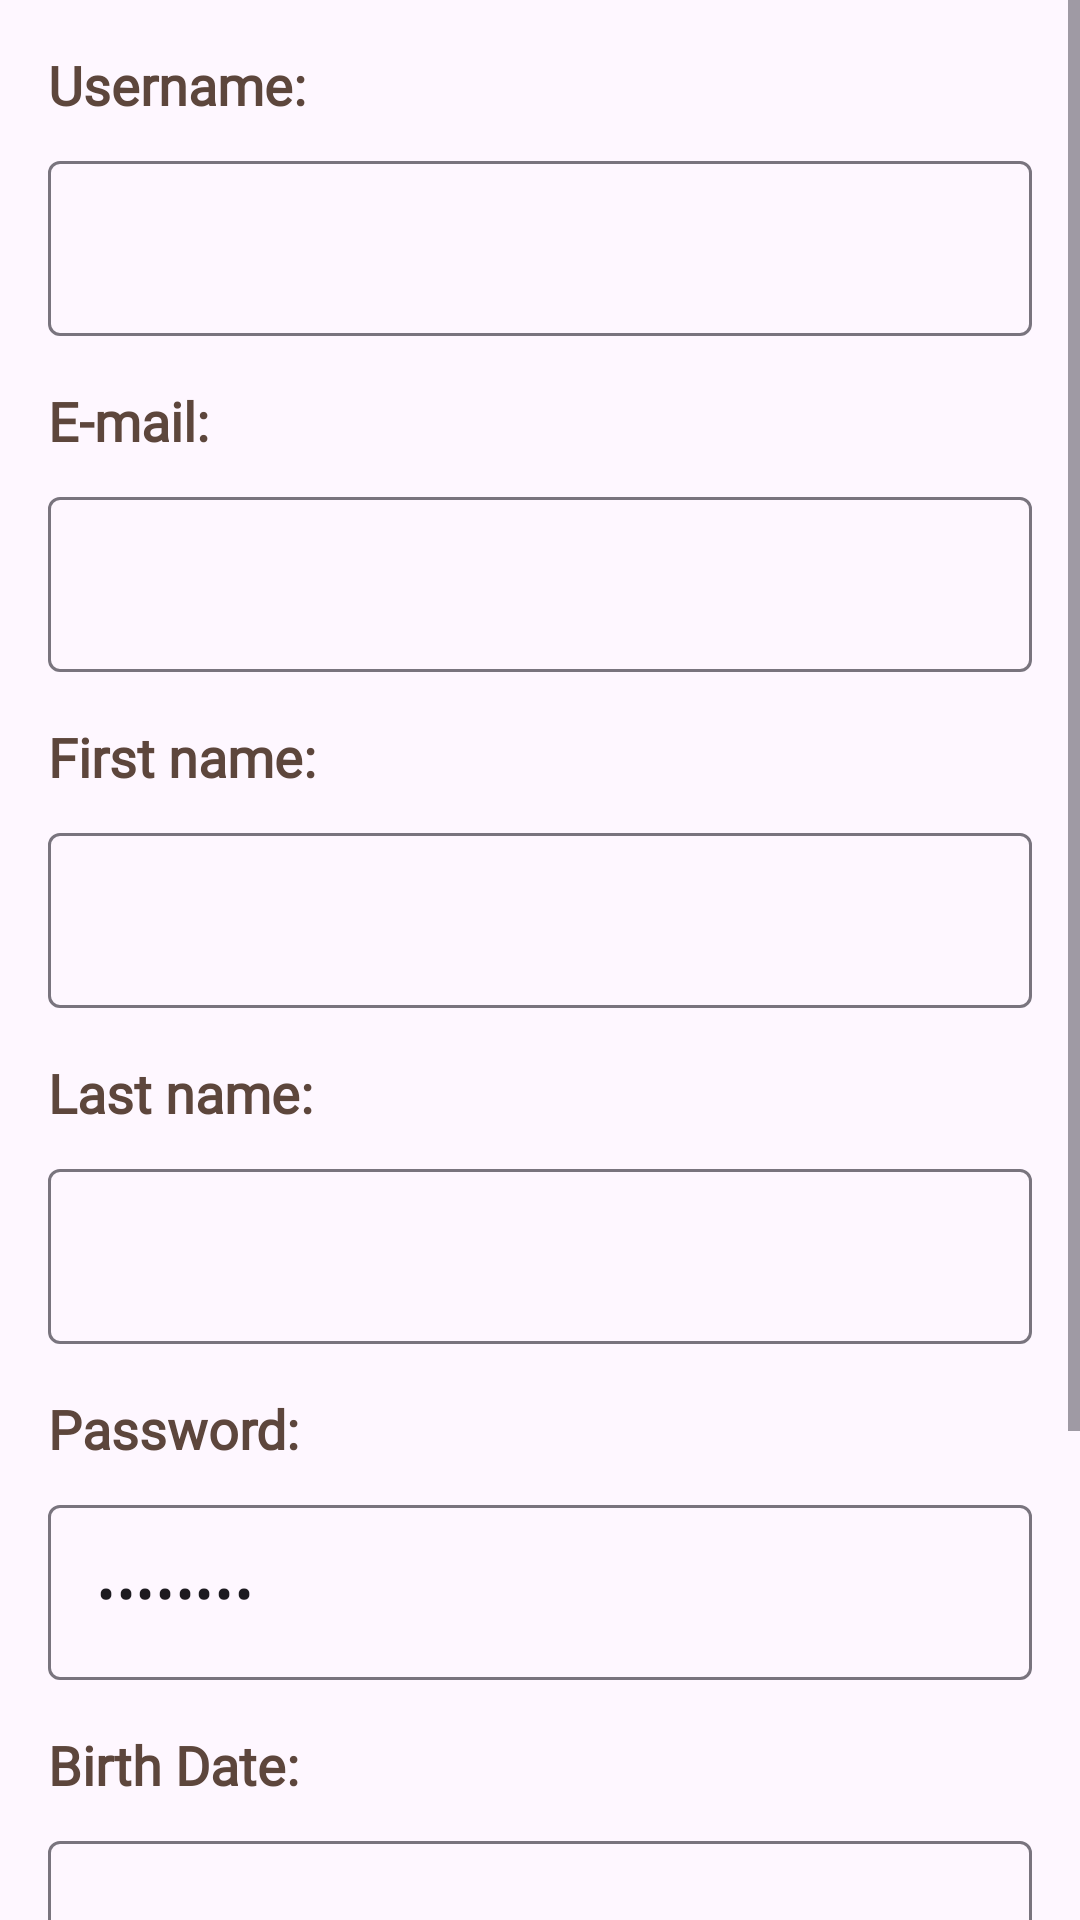

Write the Android layout XML for this screen, with the resource values it uses.
<!-- AndroidManifest.xml: application theme Theme.TrainWiser -->
<!-- res/layout/activity_profile.xml -->
<?xml version="1.0" encoding="utf-8"?>
<androidx.constraintlayout.widget.ConstraintLayout xmlns:android="http://schemas.android.com/apk/res/android"
    xmlns:app="http://schemas.android.com/apk/res-auto"
    xmlns:tools="http://schemas.android.com/tools"
    android:layout_width="match_parent"
    android:layout_height="match_parent"
    tools:context=".ProfileActivity">

    <ImageView
        android:id="@+id/backgroundImage"
        android:layout_width="0dp"
        android:layout_height="0dp"
        android:scaleType="fitXY"
        android:src="@drawable/orange_background"
        app:layout_constraintBottom_toBottomOf="parent"
        app:layout_constraintEnd_toEndOf="parent"
        app:layout_constraintHorizontal_bias="0.0"
        app:layout_constraintStart_toStartOf="parent"
        app:layout_constraintTop_toTopOf="parent"
        app:layout_constraintVertical_bias="1.0" />

    <ScrollView
        android:layout_width="0dp"
        android:layout_height="0dp"
        app:layout_constraintTop_toTopOf="parent"
        app:layout_constraintBottom_toBottomOf="parent"
        app:layout_constraintStart_toStartOf="parent"
        app:layout_constraintEnd_toEndOf="parent">

        <LinearLayout
            android:layout_width="match_parent"
            android:layout_height="wrap_content"
            android:orientation="vertical"
            android:padding="16dp">

            <TextView
                android:id="@+id/usernameLabel"
                android:layout_width="match_parent"
                android:layout_height="wrap_content"
                android:text="@string/username_label"
                android:fontFamily="@font/alata"
                android:textStyle="bold"
                android:textColor="@color/for_text_on_labels_darker"
                android:textSize="18sp"
                android:layout_marginBottom="8dp" />

            <com.google.android.material.textfield.TextInputLayout
                android:id="@+id/usernameLayout"
                android:layout_width="match_parent"
                android:layout_height="wrap_content">

                <com.google.android.material.textfield.TextInputEditText
                    android:id="@+id/profileUsernameId"
                    android:layout_width="match_parent"
                    android:layout_height="wrap_content"
                    android:hint=""
                    android:textSize="18sp"/>
            </com.google.android.material.textfield.TextInputLayout>

            <TextView
                android:id="@+id/userEmailLabel"
                android:layout_width="match_parent"
                android:layout_height="wrap_content"
                android:text="@string/email_label"
                android:fontFamily="@font/alata"
                android:textStyle="bold"
                android:textColor="@color/for_text_on_labels_darker"
                android:textSize="18sp"
                android:layout_marginTop="16dp"
                android:layout_marginBottom="8dp" />

            <com.google.android.material.textfield.TextInputLayout
                android:id="@+id/userEmailLayout"
                android:layout_width="match_parent"
                android:layout_height="wrap_content">

                <com.google.android.material.textfield.TextInputEditText
                    android:id="@+id/profileEmailId"
                    android:layout_width="match_parent"
                    android:layout_height="wrap_content"
                    android:hint=""
                    android:textSize="18sp"
                    android:inputType="textEmailAddress"/>
            </com.google.android.material.textfield.TextInputLayout>

            
            <TextView
                android:id="@+id/usernameFirstNameLabel"
                android:layout_width="match_parent"
                android:layout_height="wrap_content"
                android:fontFamily="@font/alata"
                android:textStyle="bold"
                android:textColor="@color/for_text_on_labels_darker"
                android:text="First name:"
                android:textSize="18sp"
                android:layout_marginTop="16dp"
                android:layout_marginBottom="8dp" />

            <com.google.android.material.textfield.TextInputLayout
                android:id="@+id/usernameFirstNameLayout"
                android:layout_width="match_parent"
                android:layout_height="wrap_content">

                <com.google.android.material.textfield.TextInputEditText
                    android:id="@+id/profileFirstNameId"
                    android:layout_width="match_parent"
                    android:layout_height="wrap_content"
                    android:hint=""
                    android:textSize="18sp"
                    android:inputType="text"/>
            </com.google.android.material.textfield.TextInputLayout>

            
            <TextView
                android:id="@+id/usernameLastNameLabel"
                android:layout_width="match_parent"
                android:layout_height="wrap_content"
                android:fontFamily="@font/alata"
                android:textStyle="bold"
                android:textColor="@color/for_text_on_labels_darker"
                android:text="Last name:"
                android:textSize="18sp"
                android:layout_marginTop="16dp"
                android:layout_marginBottom="8dp" />

            <com.google.android.material.textfield.TextInputLayout
                android:id="@+id/usernameLastNameLayout"
                android:layout_width="match_parent"
                android:layout_height="wrap_content">

                <com.google.android.material.textfield.TextInputEditText
                    android:id="@+id/profileLastNameId"
                    android:layout_width="match_parent"
                    android:layout_height="wrap_content"
                    android:hint=""
                    android:textSize="18sp"
                    android:inputType="text"/>
            </com.google.android.material.textfield.TextInputLayout>

            
            <TextView
                android:id="@+id/userPasswordLabel"
                android:layout_width="match_parent"
                android:layout_height="wrap_content"
                android:text="Password:"
                android:fontFamily="@font/alata"
                android:textStyle="bold"
                android:textColor="@color/for_text_on_labels_darker"
                android:textSize="18sp"
                android:layout_marginTop="16dp"
                android:layout_marginBottom="8dp" />

            <com.google.android.material.textfield.TextInputLayout
                android:id="@+id/userPasswordLayout"
                android:layout_width="match_parent"
                android:layout_height="wrap_content">

                <com.google.android.material.textfield.TextInputEditText
                    android:id="@+id/profilePasswordId"
                    android:layout_width="match_parent"
                    android:layout_height="wrap_content"
                    android:hint=""
                    android:text="@string/default_password_text"
                    android:textSize="18sp"
                    android:inputType="textPassword"/>
            </com.google.android.material.textfield.TextInputLayout>

            <TextView
                android:id="@+id/usernameBirthDateLabel"
                android:layout_width="match_parent"
                android:layout_height="wrap_content"
                android:text="@string/birth_date_label"
                android:fontFamily="@font/alata"
                android:textStyle="bold"
                android:textColor="@color/for_text_on_labels_darker"
                android:textSize="18sp"
                android:layout_marginTop="16dp"
                android:layout_marginBottom="8dp" />

            <com.google.android.material.textfield.TextInputLayout
                android:id="@+id/usernameBirthDateLayout"
                android:layout_width="match_parent"
                android:layout_height="wrap_content">

                <com.google.android.material.textfield.TextInputEditText
                    android:id="@+id/profileBirthDateId"
                    android:layout_width="match_parent"
                    android:layout_height="wrap_content"
                    android:hint=""
                    android:textSize="18sp"
                    android:inputType="date"/>
            </com.google.android.material.textfield.TextInputLayout>

            <Button
                android:id="@+id/buttonSaveChanges"
                android:layout_width="wrap_content"
                android:layout_height="wrap_content"
                android:backgroundTint="@color/for_buttons"
                android:paddingStart="50dp"
                android:paddingTop="18dp"
                android:paddingEnd="50dp"
                android:paddingBottom="18dp"
                android:layout_marginTop="@dimen/login_button_h_margin"
                android:text="@string/save_changes"
                android:textColor="@color/for_text_on_buttons"
                android:textSize="18sp"
                android:textStyle="bold"
                android:layout_gravity="center"
                android:onClick="onClickSaveChanges"/>

            <Button
                android:id="@+id/buttonDeleteAccount"
                android:layout_width="wrap_content"
                android:layout_height="wrap_content"
                android:backgroundTint="@color/delete_account_button"
                android:paddingStart="50dp"
                android:paddingTop="18dp"
                android:paddingEnd="50dp"
                android:paddingBottom="18dp"
                android:layout_marginTop="@dimen/login_button_h_margin"
                android:text="@string/delete_your_account"
                android:textColor="@color/text_on_delete_account_button"
                android:textSize="18sp"
                android:textStyle="bold"
                android:layout_gravity="center"
                android:onClick="onDeleteAccount"/>

        </LinearLayout>
    </ScrollView>
</androidx.constraintlayout.widget.ConstraintLayout>
<!-- resources referenced by this layout -->
<resources>
  <color name="delete_account_button">#b3987b</color>
  <color name="for_buttons">#d5c1ab</color>
  <color name="for_text_on_buttons">#9E7A68</color>
  <color name="for_text_on_labels_darker">#5d463c</color>
  <color name="text_on_delete_account_button">#ccb399</color>
  <dimen name="login_button_h_margin">25dp</dimen>
  <string name="birth_date_label">Birth Date:</string>
  <string name="default_password_text">********</string>
  <string name="delete_your_account">DELETE YOUR ACCOUNT</string>
  <string name="email_label">E-mail:</string>
  <string name="save_changes">SAVE CHANGES</string>
  <string name="username_label">Username:</string>
  <style name="Theme.TrainWiser" parent="Base.Theme.TrainWiser" />
  <style name="Base.Theme.TrainWiser" parent="Theme.Material3.DayNight.NoActionBar">
          
          
      </style>
</resources>
